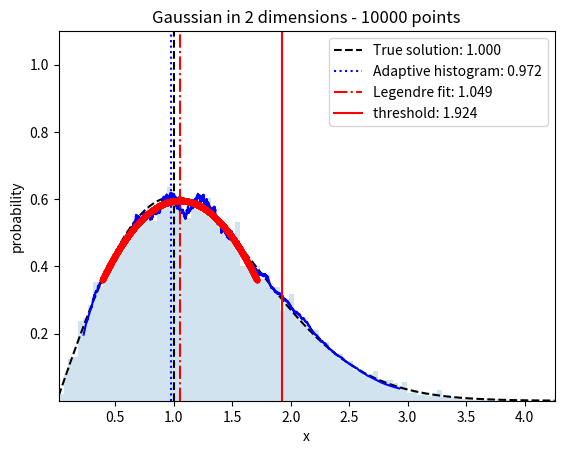

This figure's Python source:
#!/usr/bin/env python3
# -*- coding: utf-8 -*-
"""
Compute the mode of a data sample.

Created on March 2 2022
[redacted]
"""

from __future__ import print_function, division

from matplotlib import use
import numpy as np
from math import gamma

try:
    use('qt5Agg')
except:
    pass
from matplotlib import pyplot as plt


def adaptive_histogram(data, bandwidth=None):
    """
    Compute histogram based on a top-hat kernel with the specified (adaptive) bandwidth.
    :param data: Collection of data points
    :param bandwidth: width of the top-hat kernel
    """
    if bandwidth is None:
        h1 = 1 + int(np.sqrt(data.size))
        h2 = 1 + int(data.size / 2)
        h = 1 + int(np.sqrt(h1 * h2))
    else:
        h = bandwidth
    x = np.sort(data.flatten())
    x_cumul = np.cumsum(x)

    x_mid = (x[h:] + x[:-h]) / 2
    # x_mean = (x_cumul[h:] - x_cumul[:-h]) / h
    half_h = int(h/2)
    x_median = x[half_h:half_h-h]
    density = h / (x[h:] - x[:-h])
    x_bin = np.sqrt(x_mid*x_median)
    return x_bin, density / data.size


# %% Estimate mean and variance
# around peak, assuming Gaussian

# estimated_mean = np.mean(x)
# estimated_variance = np.var(x)
# print(estimated_mean, estimated_variance)
# while True:
#     weight = np.exp(-.5 * (x - estimated_mean) ** 2 / estimated_variance)
#     total_weight = np.sum(weight)
#     mu = np.sum(weight * x) / total_weight
#     sigma2 = np.sum(weight * x * x) / total_weight - mu * mu
#     estimated_mean = (mu * estimated_variance - estimated_mean * sigma2) / (estimated_variance - sigma2)
#     estimated_variance = estimated_variance * sigma2 / (estimated_variance - sigma2)
#     print(mu, 2 * sigma2, total_weight, estimated_mean, estimated_variance, mu - estimated_mean,
#           np.sqrt(estimated_variance / total_weight))
#     if (mu - estimated_mean) ** 2 < .01 * estimated_variance / total_weight:
#         break

def find_mode(x):
    """
    Locate the mode of a distribution by fitting a polynomial within +-one-sigma interval.
    :param x: Collection of data points
    """
    # Legendre polynomials
    def L0(x): return np.ones_like(x)
    def L1(x): return x
    def L2(x): return (3 * x ** 2 - 1) / 2
    # def L3(x): return (5*x**3 - 3*x) / 2
    # def L4(x): return (35*x**4 - 30*x**2 + 3) / 8
    def norm_L(n): return 2 / (2 * n + 1)

    x0 = np.nanmean(x)
    sigma = np.nanstd(x)
    delta_peak = 0
    i = 0
    while True:
        i += 1
        x0 += delta_peak
        delta = x - x0
        delta = delta[np.abs(delta) < sigma] / sigma
        # scalar product:
        c0 = np.mean(L0(delta)) / norm_L(0) # point density · L0
        c1 = np.mean(L1(delta)) / norm_L(1)  # point density · P1
        c2 = np.mean(L2(delta)) / norm_L(2)  # point density · P2
        # c3 = np.mean(L3(delta)) / norm_L(3)  # point density · P3
        # c4 = np.mean(L4(delta)) / norm_L(4)  # point density · P4
        polynomial_fit = c0*L0(delta) + c1*L1(delta) + c2*L2(delta)  # + c3*L3(delta) + c4*L4(delta)
        delta_peak = delta[np.argmax(polynomial_fit)] * sigma/np.sqrt(i)  # divide by sqrt(i) to prevent oscillations
        # print(x0, delta_peak)
        if np.abs(delta_peak) <= sigma/x.size:
            return x0, x0+delta*sigma, polynomial_fit*delta.size/x.size/sigma


# %% Generate data

N = 10000

D = 2
distribution = 'Gaussian in {} dimensions'.format(D)
x = 0
for d in range(D):
    x += np.random.normal(0., 1., N)**2
x = np.sqrt(x)
sorted_x = np.sort(x)
true_density = sorted_x**(D-1) * np.exp(-.5 * sorted_x**2) *2**(1-D/2)/gamma(D/2)
true_mode = np.sqrt(D-1)

# %% Find mode

x0, x_fit, polynomial_fit = find_mode(x)
print("Mode = {:.3f} (true = {:.3f})".format(x0, true_mode))

# %% Identify outliers

N_mode = np.searchsorted(sorted_x, x0)
N_normal = 2*N_mode
if N_normal < N:
    print('High values are unusual:')
    threshold = sorted_x[N_normal]
    contamination = np.searchsorted(sorted_x, x0-(threshold-x0))
else:
    print('Low values are unusual:')
    N_normal = 2*(N-N_mode)
    threshold = sorted_x[-N_normal]
    contamination = N - np.searchsorted(sorted_x, x0 + (x0-threshold))
print(f'{N_normal}/{N} "normal" values (threshold = {threshold:.3f}; contamination = {contamination}/{N - N_normal})')

# %% Plot figure

plt.ion()
fig, ax = plt.subplots()
ax.set_title('{} - {} points'.format(distribution, N))
ax.set_xlabel('x')
ax.set_ylabel('probability')

ax.plot(sorted_x, true_density, 'k--')
ax.axvline(true_mode, c='k', ls='--', label='True solution: {:.3f}'.format(true_mode))

xx, den = adaptive_histogram(x)
adaptive_peak = xx[np.argmax(den)]
ax.plot(xx, den, 'b-')
ax.axvline(adaptive_peak, c='b', ls=':', label='Adaptive histogram: {:.3f}'.format(adaptive_peak))

ax.plot(x_fit, polynomial_fit, 'r.')
ax.axvline(x0, c='r', ls='-.', label='Legendre fit: {:.3f}'.format(x0))
ax.axvline(threshold, c='r', ls='-', label='threshold: {:.3f}'.format(threshold))

ax.hist(x, bins=np.linspace(np.min(x), np.max(x), 2+int(np.sqrt(x.size))), density=True, alpha=.2)
ax.set_xlim(np.min(x), np.max(x))
ax.set_ylim(.5/N, 1.1)
# ax.set_yscale('log')
ax.legend()

plt.show()

# %% Bye

print("... Paranoy@ Rulz!")
